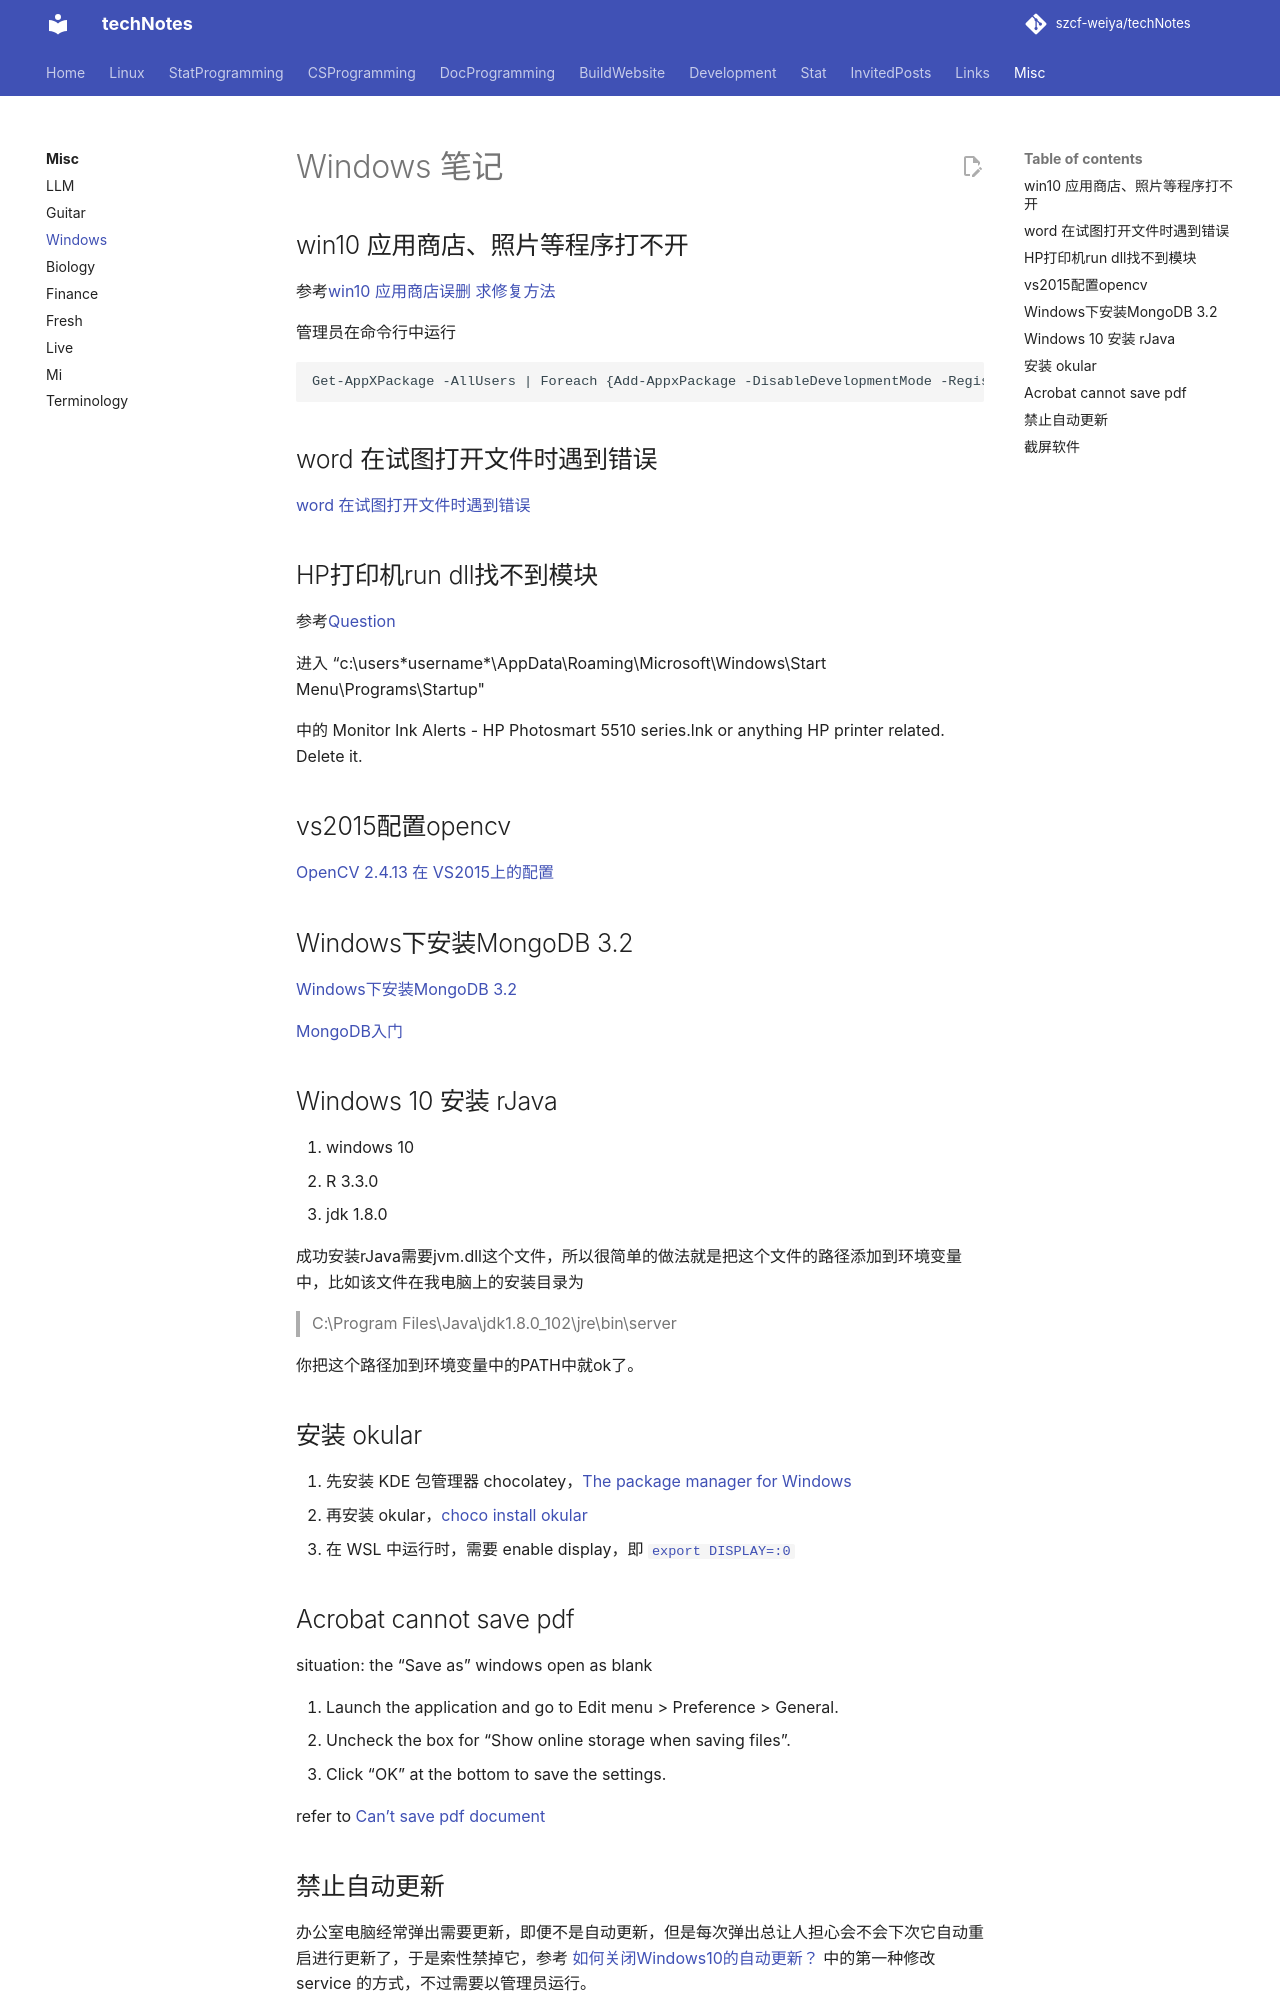

repository: szcf-weiya/techNotes · page: win/index.html · generator: mkdocs

# Windows 笔记

## win10 应用商店、照片等程序打不开

参考[win10 应用商店误删 求修复方法](https://answers.microsoft.com/zh-hans/windows/forum/windows_10-windows_store/win10/666838b7-7acd-4455-9217-bb0d92577941?auth=1)


管理员在命令行中运行
```
Get-AppXPackage -AllUsers | Foreach {Add-AppxPackage -DisableDevelopmentMode -Register "$($_.InstallLocation)\AppXManifest.xml"}
```

## word 在试图打开文件时遇到错误

[word 在试图打开文件时遇到错误](https://answers.microsoft.com/zh-hans/msoffice/forum/msoffice_word-mso_other-mso_archive/word/44473bde-599b-4552-99b1-0282e9ffe66e?messageId=1a74ab7c-2705-4db3-9f81-b58817a7a731)

## HP打印机run dll找不到模块

参考[Question](https://h30434.www3.hp.com/t5/LaserJet-Printing/There-was-a-problem-starting-C-Program-Files-HP-HP/m-p/2663133/highlight/true#M93469)

进入
"c:\users\*username*\AppData\Roaming\Microsoft\Windows\Start Menu\Programs\Startup\"

中的 Monitor Ink Alerts - HP Photosmart 5510 series.lnk or anything HP printer related. Delete it.

## vs2015配置opencv

[OpenCV 2.4.13 在 VS2015上的配置](http://blog.csdn.net/lfw198911/article/details/52649459)

## Windows下安装MongoDB 3.2

[Windows下安装MongoDB 3.2](http://blog.csdn.net/u012995964/article/details/50943916)

[MongoDB入门](http://www.cnblogs.com/huangxincheng/archive/2012/02/18/2356595.html)

## Windows 10 安装 rJava

1. windows 10
2. R 3.3.0
3. jdk 1.8.0

成功安装rJava需要jvm.dll这个文件，所以很简单的做法就是把这个文件的路径添加到环境变量中，比如该文件在我电脑上的安装目录为

> C:\Program Files\Java\jdk1.8.0_102\jre\bin\server

你把这个路径加到环境变量中的PATH中就ok了。

## 安装 okular

1. 先安装 KDE 包管理器 chocolatey，[The package manager for Windows](https://chocolatey.org/)
2. 再安装 okular，[choco install okular](https://chocolatey.org/search?q=okular)
3. 在 WSL 中运行时，需要 enable display，即 [`export DISPLAY=:0`](https://virtualizationreview.com/articles/2017/02/08/graphical-programs-on-windows-subsystem-on-linux.aspx)

## Acrobat cannot save pdf

situation:  the "Save as" windows open as blank

1. Launch the application and go to Edit menu > Preference > General.
2. Uncheck the box for "Show online storage when saving files".
3. Click "OK" at the bottom to save the settings.

refer to [Can't save pdf document](https://forums.adobe.com/thread/2318474)
